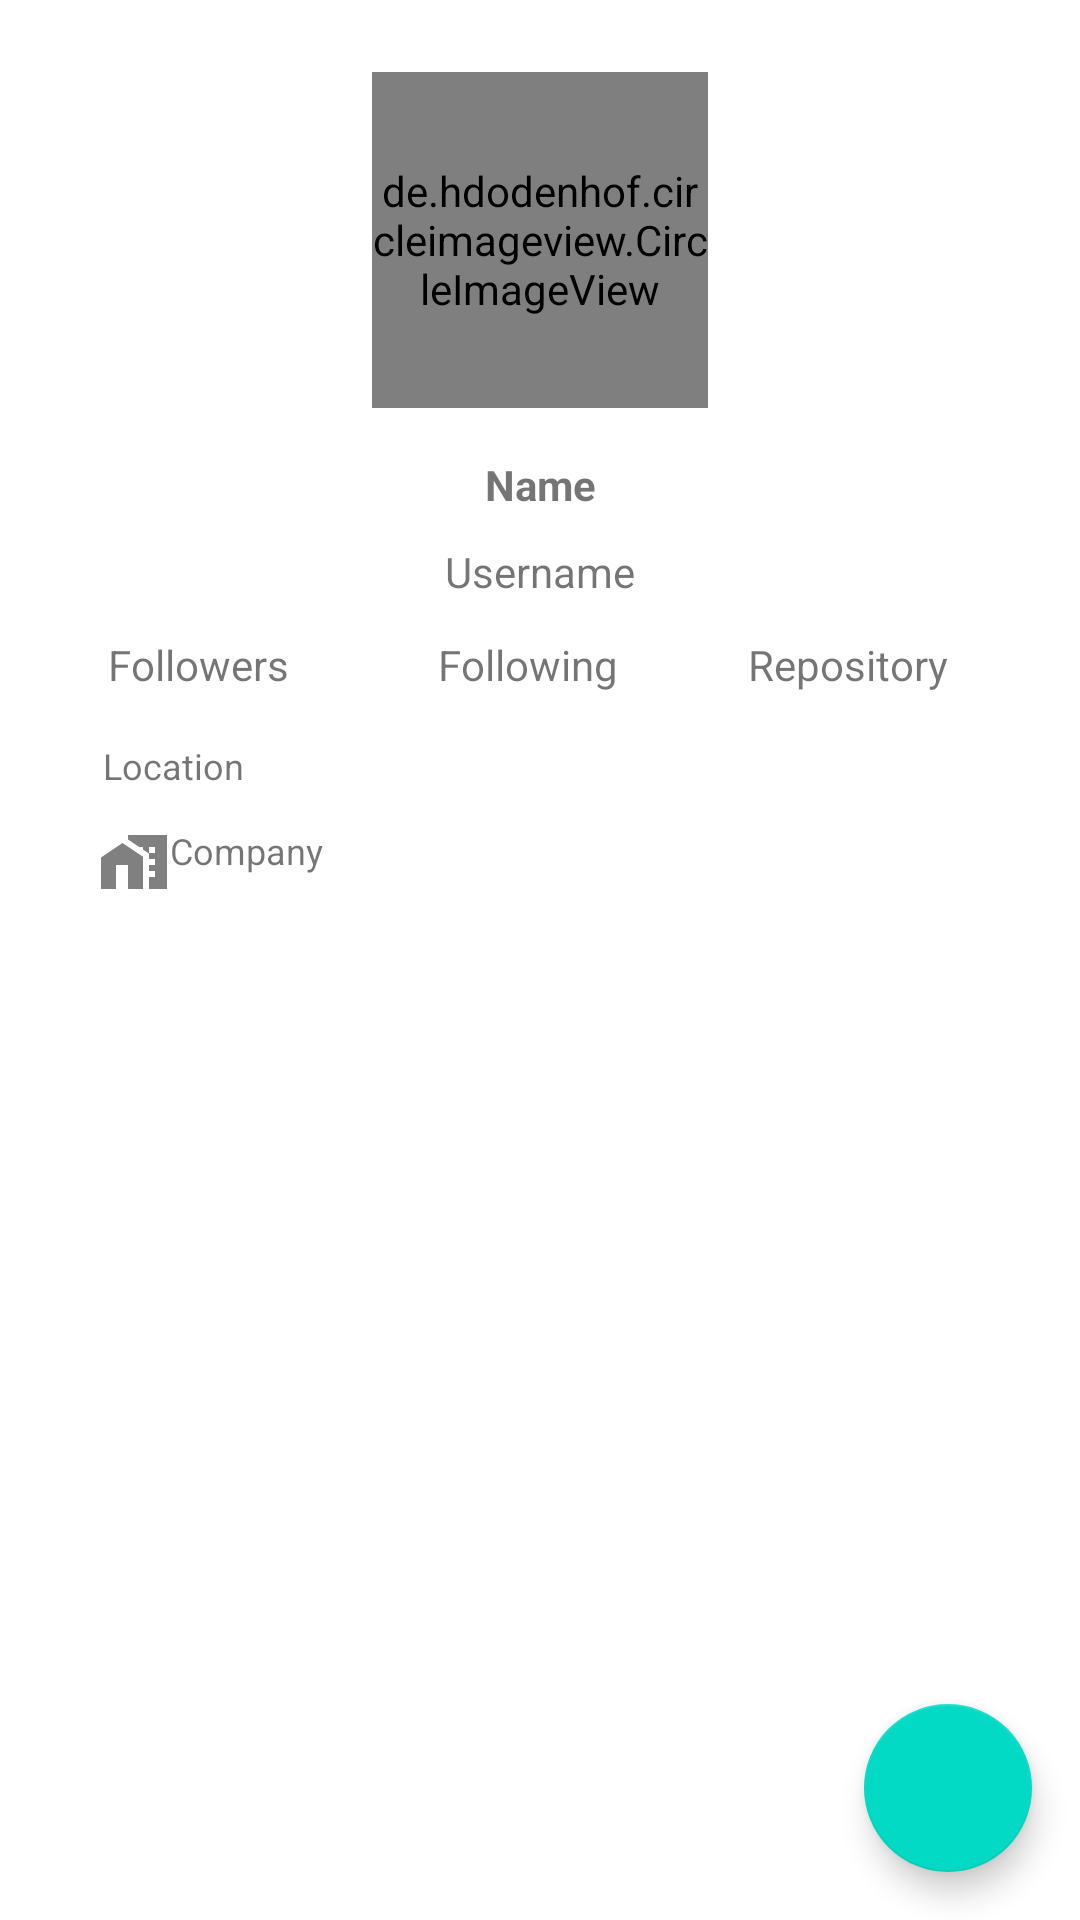

Produce the Android XML layout that renders to this screen, including the resource entries it uses.
<!-- AndroidManifest.xml: application theme Theme.SubmissionGithubApp -->
<!-- res/layout/activity_detail_user.xml -->
<?xml version="1.0" encoding="utf-8"?>
<androidx.constraintlayout.widget.ConstraintLayout xmlns:android="http://schemas.android.com/apk/res/android"
    xmlns:app="http://schemas.android.com/apk/res-auto"
    xmlns:tools="http://schemas.android.com/tools"
    android:layout_width="match_parent"
    android:layout_height="match_parent"
    tools:context=".ui.activity.DetailUserActivity">

    <de.hdodenhof.circleimageview.CircleImageView
        android:id="@+id/txt_detail_avatar"
        android:layout_width="112dp"
        android:layout_height="112dp"
        android:layout_marginTop="24dp"
        app:layout_constraintEnd_toEndOf="parent"
        app:layout_constraintStart_toStartOf="parent"
        app:layout_constraintTop_toTopOf="parent"
        tools:ignore="ImageContrastCheck"
        tools:src="@tools:sample/avatars" />

    <ProgressBar
        android:id="@+id/progressBar"
        style="?android:attr/progressBarStyle"
        android:layout_width="wrap_content"
        android:layout_height="wrap_content"
        android:visibility="visible"
        app:layout_constraintBottom_toBottomOf="@+id/txt_detail_username"
        app:layout_constraintEnd_toEndOf="parent"
        app:layout_constraintStart_toStartOf="parent"
        app:layout_constraintTop_toTopOf="parent" />

    <TextView
        android:id="@+id/txt_detail_name"
        android:layout_width="wrap_content"
        android:layout_height="wrap_content"
        android:layout_marginTop="16dp"
        android:text="@string/name"
        android:textSize="14sp"
        android:textStyle="bold"
        app:layout_constraintEnd_toEndOf="parent"
        app:layout_constraintStart_toStartOf="parent"
        app:layout_constraintTop_toBottomOf="@+id/txt_detail_avatar" />

    <TextView
        android:id="@+id/txt_detail_username"
        android:layout_width="wrap_content"
        android:layout_height="wrap_content"
        android:layout_marginTop="10dp"
        android:text="@string/username"
        app:layout_constraintEnd_toEndOf="parent"
        app:layout_constraintStart_toStartOf="parent"
        app:layout_constraintTop_toBottomOf="@+id/txt_detail_name" />

    <TextView
        android:id="@+id/txt_detail_following"
        android:layout_width="wrap_content"
        android:layout_height="wrap_content"
        android:layout_marginStart="24dp"
        android:layout_marginTop="12dp"
        android:layout_marginEnd="24dp"
        android:text="@string/following"
        app:layout_constraintEnd_toStartOf="@+id/txt_detail_repository"
        app:layout_constraintHorizontal_bias="0.568"
        app:layout_constraintStart_toEndOf="@+id/txt_detail_followers"
        app:layout_constraintTop_toBottomOf="@+id/txt_detail_username" />

    <TextView
        android:id="@+id/txt_detail_followers"
        android:layout_width="wrap_content"
        android:layout_height="wrap_content"
        android:layout_marginStart="36dp"
        android:layout_marginTop="12dp"
        android:text="@string/followers"
        app:layout_constraintStart_toStartOf="parent"
        app:layout_constraintTop_toBottomOf="@+id/txt_detail_username" />

    <TextView
        android:id="@+id/txt_detail_repository"
        android:layout_width="wrap_content"
        android:layout_height="wrap_content"
        android:layout_marginTop="12dp"
        android:layout_marginEnd="44dp"
        android:text="@string/repository"
        app:layout_constraintEnd_toEndOf="parent"
        app:layout_constraintTop_toBottomOf="@+id/txt_detail_username" />

    <TextView
        android:id="@+id/text_detail_location"
        android:layout_width="wrap_content"
        android:layout_height="wrap_content"
        android:layout_marginStart="16dp"
        android:layout_marginTop="16dp"
        android:text="@string/location"
        android:textSize="12sp"
        app:drawableStartCompat="@drawable/ic_baseline_location_24"
        app:layout_constraintEnd_toEndOf="parent"
        app:layout_constraintHorizontal_bias="0.062"
        app:layout_constraintStart_toStartOf="parent"
        app:layout_constraintTop_toBottomOf="@+id/txt_detail_following" />

    <TextView
        android:id="@+id/txt_detail_company"
        android:layout_width="wrap_content"
        android:layout_height="wrap_content"
        android:layout_marginStart="16dp"
        android:layout_marginTop="12dp"
        android:text="@string/company"
        android:textSize="12sp"
        app:drawableStartCompat="@drawable/ic_baseline_company_24"
        app:layout_constraintEnd_toEndOf="parent"
        app:layout_constraintHorizontal_bias="0.062"
        app:layout_constraintStart_toStartOf="parent"
        app:layout_constraintTop_toBottomOf="@+id/text_detail_location" />

    <com.google.android.material.tabs.TabLayout
        android:id="@+id/tabLayout"
        android:layout_width="match_parent"
        android:layout_height="wrap_content"
        android:layout_marginTop="16dp"
        app:layout_constraintTop_toBottomOf="@+id/txt_detail_company" />

    <androidx.viewpager2.widget.ViewPager2
        android:id="@+id/viewPager"
        android:layout_width="0dp"
        android:layout_height="0dp"
        app:layout_constraintBottom_toBottomOf="parent"
        app:layout_constraintEnd_toEndOf="parent"
        app:layout_constraintStart_toStartOf="@+id/tabLayout"
        app:layout_constraintTop_toBottomOf="@+id/tabLayout"
        tools:ignore="SpeakableTextPresentCheck"/>

    <com.google.android.material.floatingactionbutton.FloatingActionButton
        android:id="@+id/favorite_button"
        android:layout_width="wrap_content"
        android:layout_height="wrap_content"
        android:layout_gravity="end|bottom"
        android:layout_margin="16dp"
        android:contentDescription="add"
        android:focusable="true"
        android:src="@drawable/toggle_favorite"
        app:layout_constraintBottom_toBottomOf="parent"
        app:layout_constraintEnd_toEndOf="parent"
        tools:ignore="ImageContrastCheck"/>

</androidx.constraintlayout.widget.ConstraintLayout>
<!-- resources referenced by this layout -->
<resources>
  <!-- drawable ic_baseline_company_24 (drawable) -->
  <vector android:height="24dp" android:tint="#808080"
      android:viewportHeight="24" android:viewportWidth="24"
      android:width="24dp" xmlns:android="http://schemas.android.com/apk/res/android">
      <path android:fillColor="@android:color/white" android:pathData="M8.17,5.7L1,10.48V21h5v-8h4v8h5V10.25z"/>
      <path android:fillColor="@android:color/white" android:pathData="M10,3v1.51l2,1.33L13.73,7L15,7v0.85l2,1.34L17,11h2v2h-2v2h2v2h-2v4h6L23,3L10,3zM19,9h-2L17,7h2v2z"/>
  </vector>
  <string name="company">Company</string>
  <string name="followers">Followers</string>
  <string name="following">Following</string>
  <string name="location">Location</string>
  <string name="name">Name</string>
  <string name="repository">Repository</string>
  <string name="username">Username</string>
  <style name="Theme.SubmissionGithubApp" parent="Theme.MaterialComponents.DayNight.DarkActionBar">
          
          <item name="colorPrimary">@color/purple_500</item>
          <item name="colorPrimaryVariant">@color/purple_700</item>
          <item name="colorOnPrimary">@color/white</item>
          
          <item name="colorSecondary">@color/teal_200</item>
          <item name="colorSecondaryVariant">@color/teal_700</item>
          <item name="colorOnSecondary">@color/black</item>
          
          <item name="android:statusBarColor" tools:targetApi="l">?attr/colorPrimaryVariant</item>
          
      </style>
  <color name="purple_500">#FF6200EE</color>
  <color name="purple_700">#FF3700B3</color>
  <color name="white">#FFFFFFFF</color>
  <color name="teal_200">#FF03DAC5</color>
  <color name="teal_700">#FF018786</color>
  <color name="black">#FF000000</color>
</resources>
